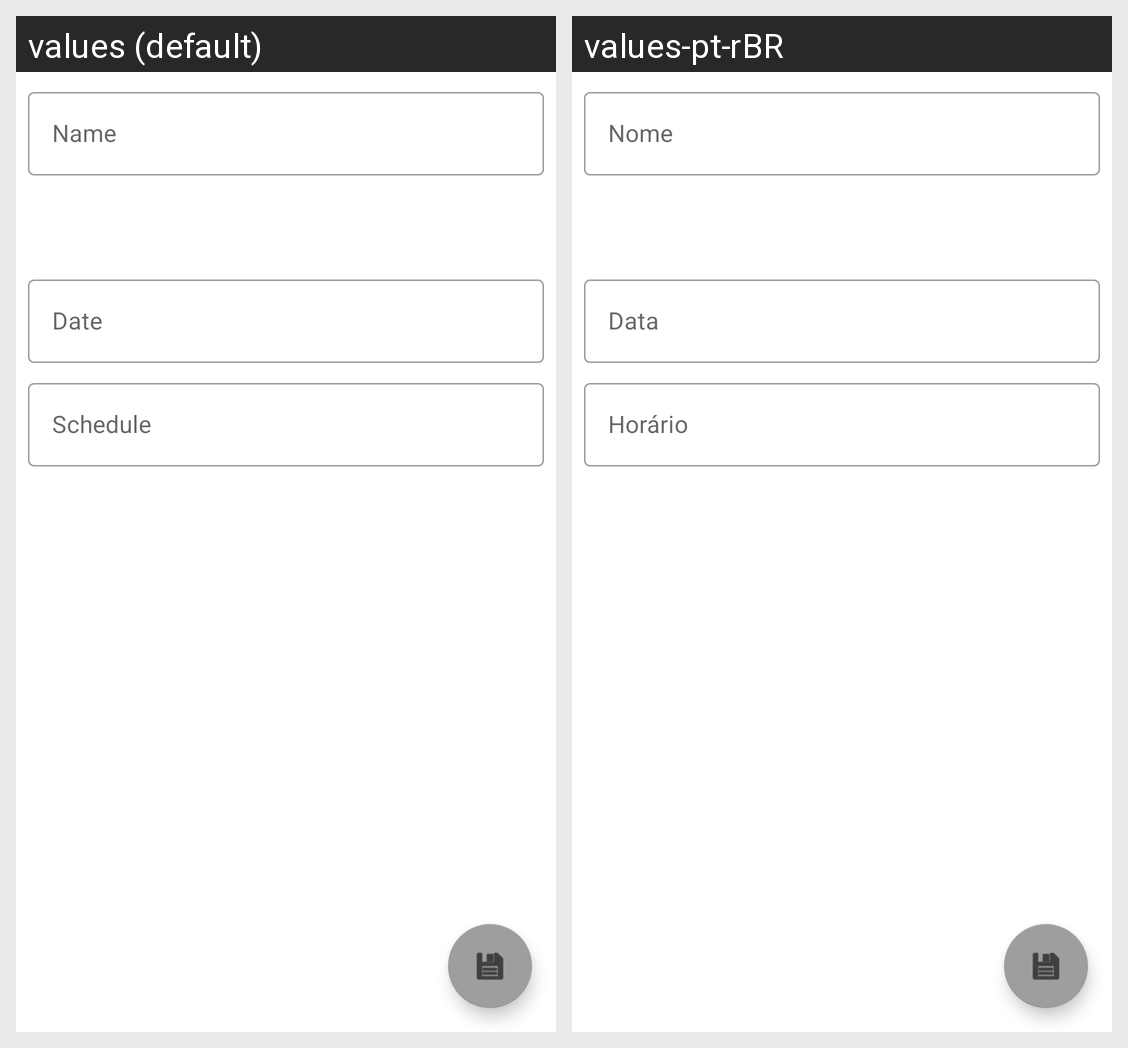

Strings drawn on this Android screen and how each of the app's shown locales translates them:
Android screen res/layout/todo_item_editor_fragment.xml rendered under 2 locales, left to right: values (default), values-pt-rBR. Device: Nexus 5 (rendered at 1080×1920; each locale shown at half size, 540×960, under a caption strip naming it); theme Theme.MyTodo.
Strings drawn on this screen, with the default value and each locale's value (text and hints the layout hard-codes, and strings that could not be matched under every locale, appear in the picture but are not listed):

name_text_field
  values: Name
  values-pt-rBR: Nome

date_text_field
  values: Date
  values-pt-rBR: Data

time_text_field
  values: Schedule
  values-pt-rBR: Horário
